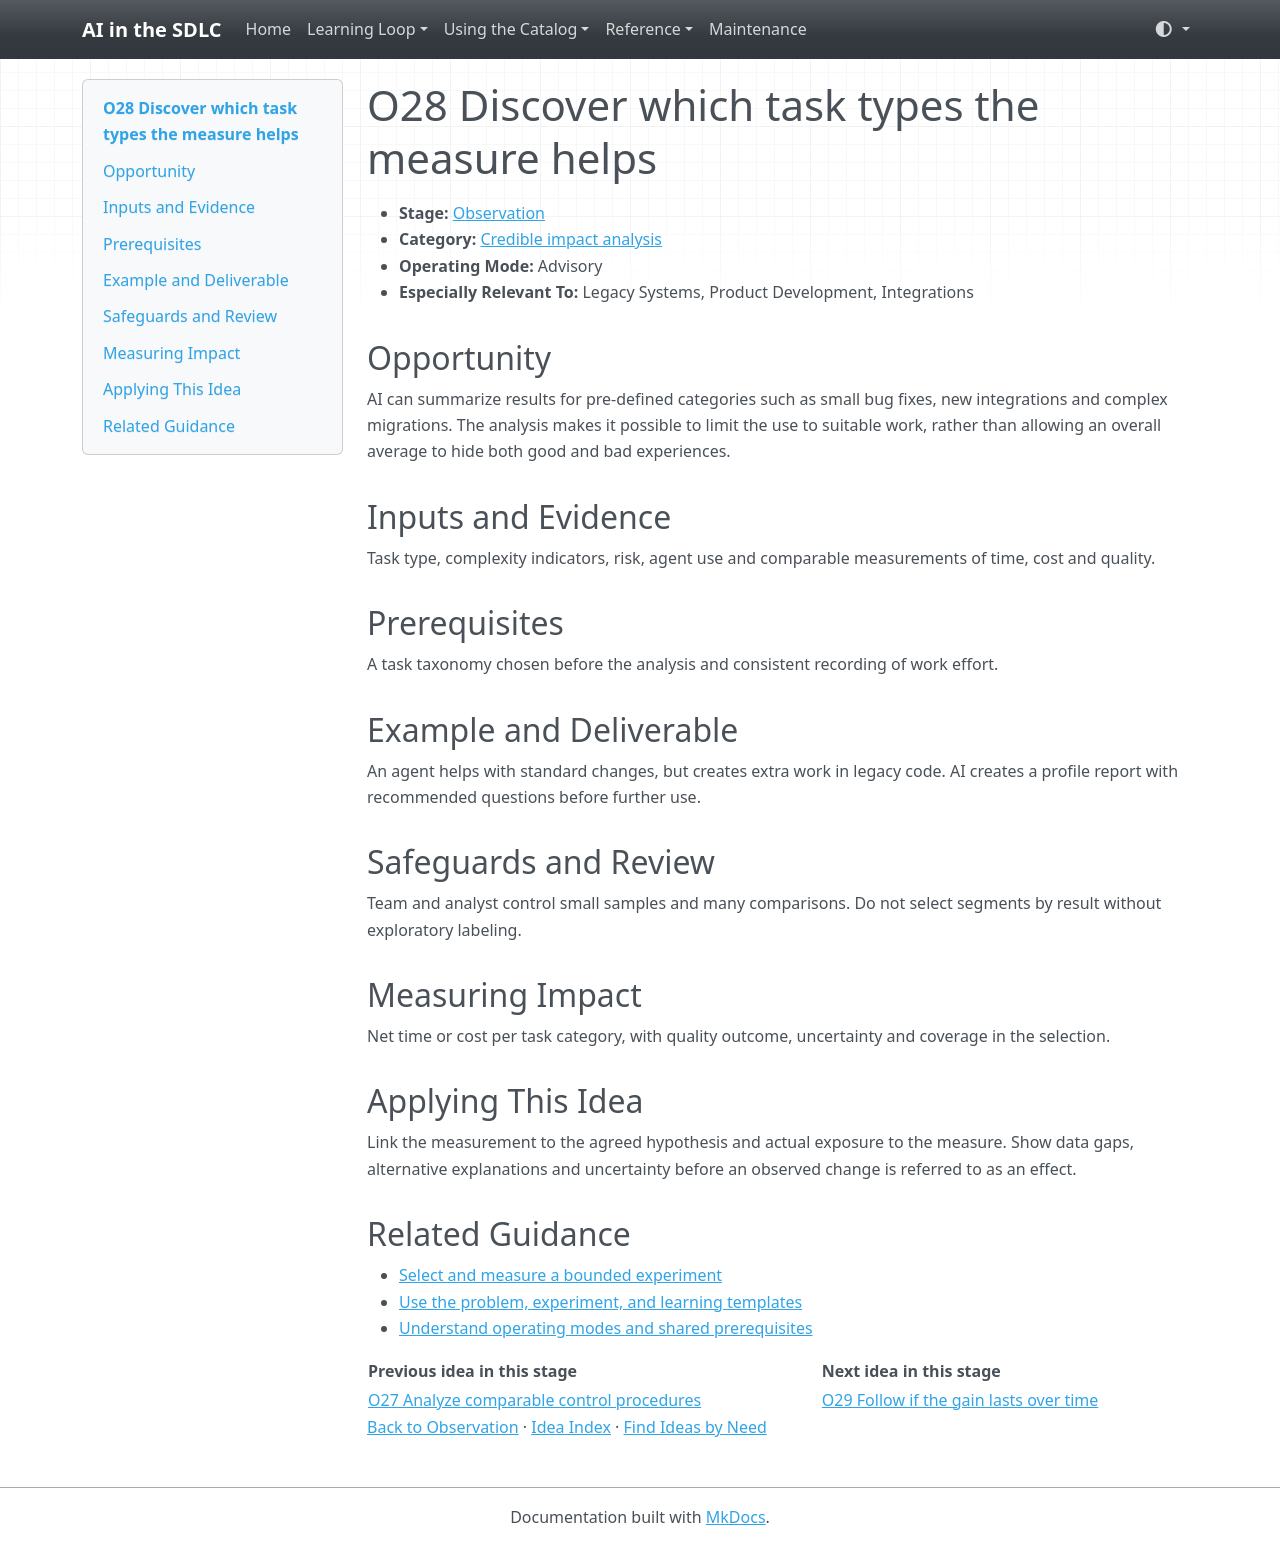

repository: grove/ai-sdlc · page: ideas/O28/index.html · generator: mkdocs

# O28 Discover which task types the measure helps

<a id="o28"></a>

- **Stage:** [Observation](../stages/observation.md)
- **Category:** [Credible impact analysis](../stages/observation.md#o-category-4)
- **Operating Mode:** Advisory
- **Especially Relevant To:** Legacy Systems, Product Development, Integrations

## Opportunity

AI can summarize results for pre-defined categories such as small bug fixes, new integrations and complex migrations. The analysis makes it possible to limit the use to suitable work, rather than allowing an overall average to hide both good and bad experiences.

## Inputs and Evidence

Task type, complexity indicators, risk, agent use and comparable measurements of time, cost and quality.

## Prerequisites

A task taxonomy chosen before the analysis and consistent recording of work effort.

## Example and Deliverable

An agent helps with standard changes, but creates extra work in legacy code. AI creates a profile report with recommended questions before further use.

## Safeguards and Review

Team and analyst control small samples and many comparisons. Do not select segments by result without exploratory labeling.

## Measuring Impact

Net time or cost per task category, with quality outcome, uncertainty and coverage in the selection.

## Applying This Idea

Link the measurement to the agreed hypothesis and actual exposure to the measure. Show data gaps, alternative explanations and uncertainty before an observed change is referred to as an effect.

## Related Guidance

- [Select and measure a bounded experiment](../guides/impact-measurement.md)
- [Use the problem, experiment, and learning templates](../templates.md)
- [Understand operating modes and shared prerequisites](../guides/how-to-use.md)

| Previous idea in this stage | Next idea in this stage |
| --- | --- |
| [O27 Analyze comparable control procedures](O27.md) | [O29 Follow if the gain lasts over time](O29.md) |

[Back to Observation](../stages/observation.md) · [Idea Index](../idea-index.md) · [Find Ideas by Need](../guides/find-by-need.md)
